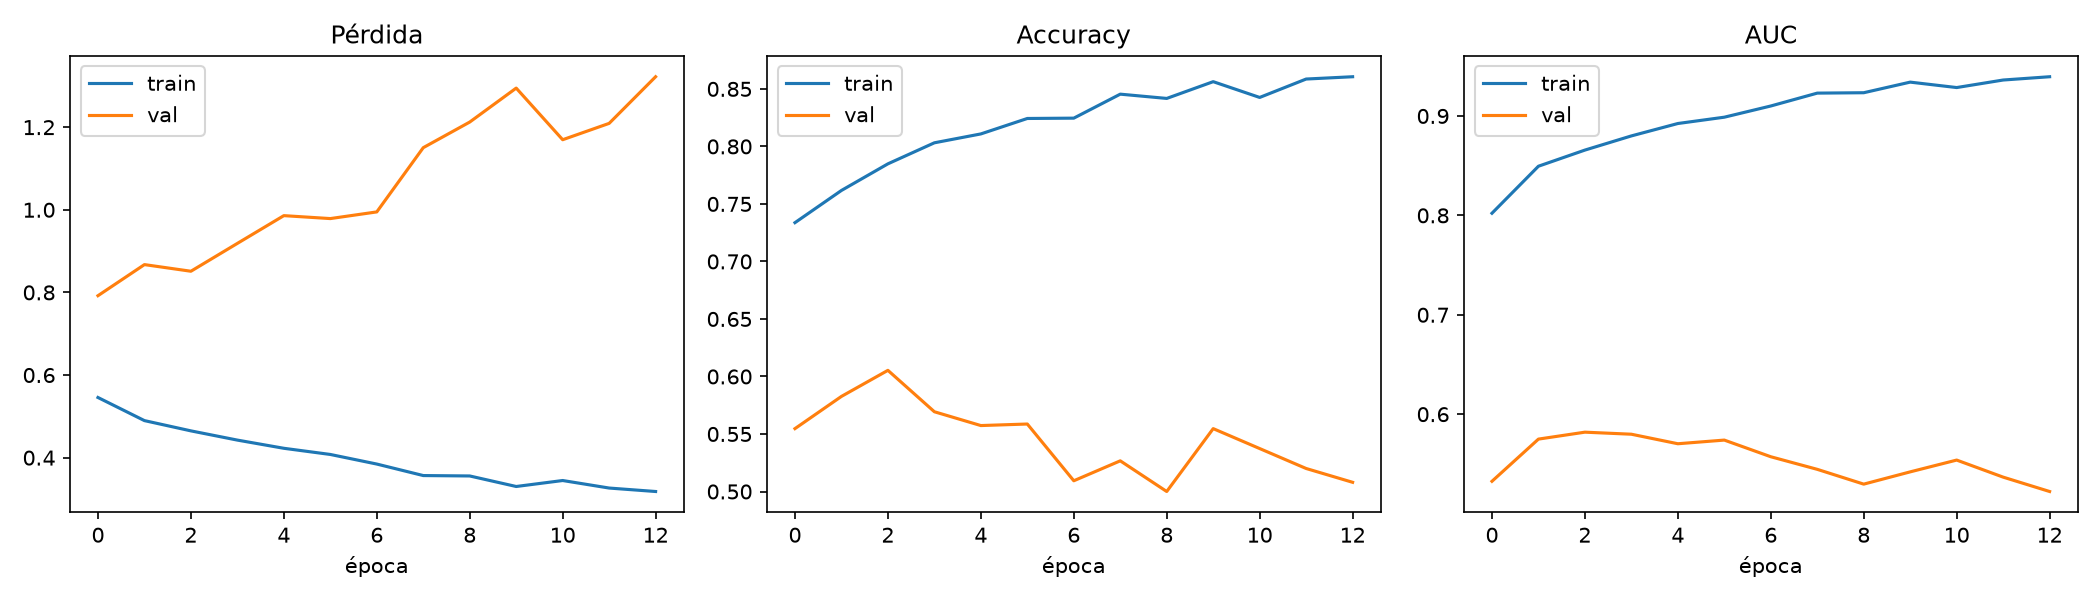

The data file committed next to this chart (first rows):
epoch, accuracy, auc, learning_rate, loss, precision, recall, val_accuracy, val_auc, val_loss, val_precision, val_recall
0, 0.7337, 0.8021, 0.01, 0.5457, 0.7762, 0.6564, 0.5547, 0.5325, 0.7921, 0.5745, 0.4213
1, 0.7617, 0.8494, 0.01, 0.4897, 0.7965, 0.7027, 0.5827, 0.5749, 0.8673, 0.6336, 0.392
2, 0.7849, 0.8657, 0.01, 0.4649, 0.7943, 0.7684, 0.6053, 0.5819, 0.8512, 0.6653, 0.424
3, 0.8031, 0.8799, 0.01, 0.4425, 0.8042, 0.801, 0.5693, 0.5798, 0.9187, 0.6032, 0.4053
4, 0.8109, 0.8924, 0.01, 0.4227, 0.7955, 0.8365, 0.5573, 0.5702, 0.9858, 0.5776, 0.4267
5, 0.8243, 0.8988, 0.01, 0.4078, 0.8182, 0.8336, 0.5587, 0.5739, 0.9787, 0.5759, 0.4453
6, 0.8246, 0.91, 0.01, 0.3845, 0.8096, 0.8485, 0.5093, 0.5572, 0.9949, 0.5115, 0.416
7, 0.8454, 0.923, 0.005, 0.3567, 0.8356, 0.8599, 0.5267, 0.5445, 1.15, 0.5329, 0.432
8, 0.8417, 0.9234, 0.005, 0.3557, 0.8274, 0.8634, 0.5, 0.5296, 1.212, 0.5, 0.416
9, 0.8563, 0.934, 0.005, 0.3302, 0.8446, 0.8731, 0.5547, 0.542, 1.295, 0.5823, 0.3867
10, 0.8426, 0.9286, 0.005, 0.3447, 0.8302, 0.8611, 0.5373, 0.5538, 1.17, 0.5507, 0.4053
11, 0.8586, 0.9362, 0.0025, 0.3265, 0.8453, 0.8776, 0.52, 0.5367, 1.209, 0.5261, 0.4027
12, 0.8606, 0.9395, 0.0025, 0.3181, 0.8516, 0.8731, 0.508, 0.5222, 1.322, 0.5109, 0.376
